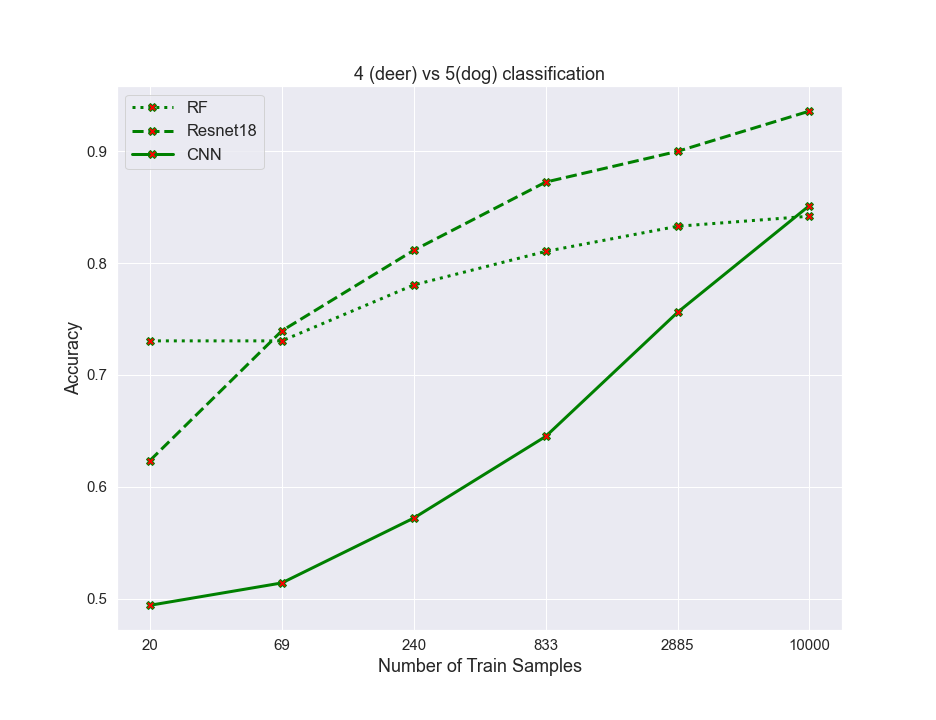

The data file committed next to this chart (first rows):
algos, 0, 1, 2, 3, 4, 5
RF, 0.7305, 0.7305, 0.7805, 0.8105, 0.833, 0.842
resnet, 0.6235, 0.7395, 0.8115, 0.8725, 0.9, 0.936
CNN, 0.494, 0.514, 0.572, 0.645, 0.756, 0.8515
